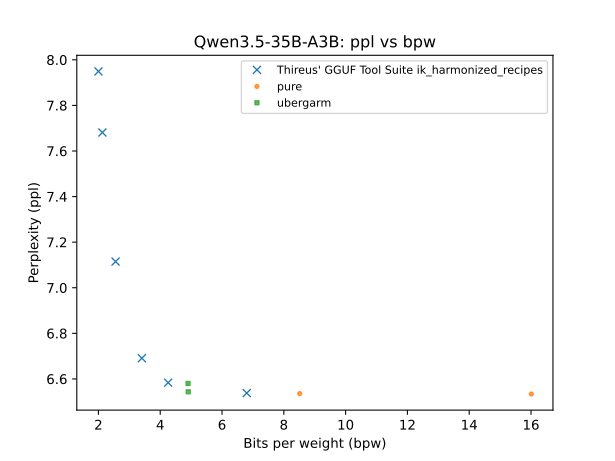

The file beside this chart, header and first rows:
QTYPE, bpw, ppl
bf16, 16.01, 6.534
q8_0, 8.515, 6.536
iq6_k, 6.801, 6.538
q4_1, 4.907, 6.543
q4_1, 4.901, 6.58
iq4_ks, 4.257, 6.583
iq3_k, 3.406, 6.691
iq2_s, 2.554, 7.115
iq2_kt, 2.129, 7.681
iq2_xxs, 2.001, 7.949
